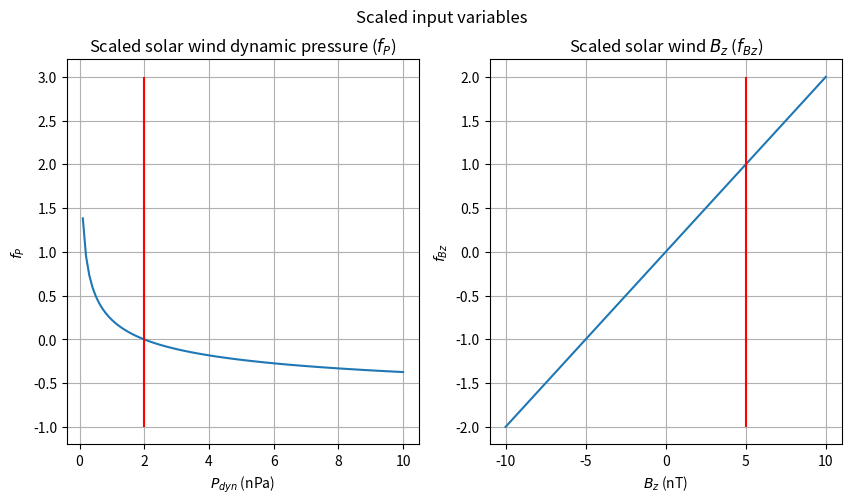
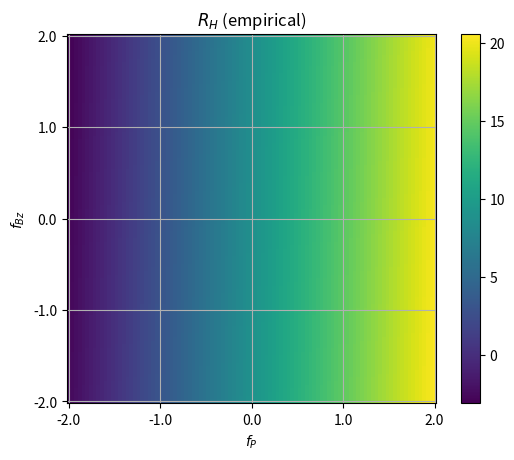
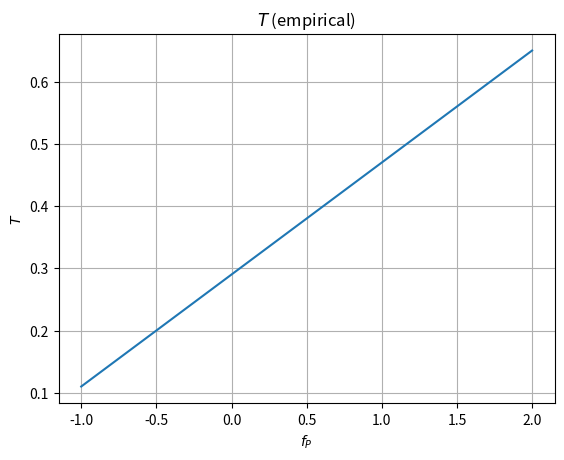
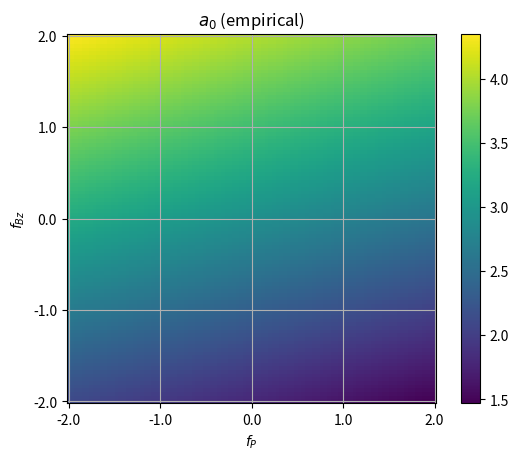
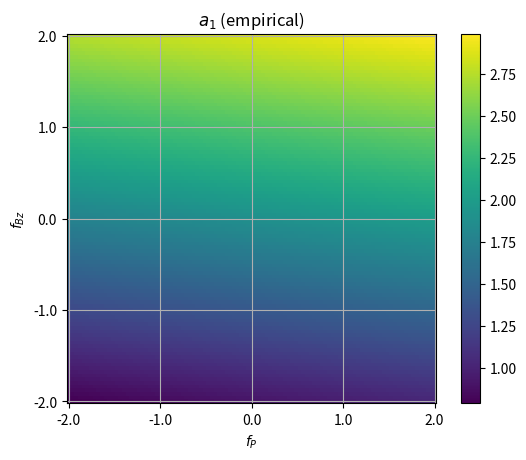
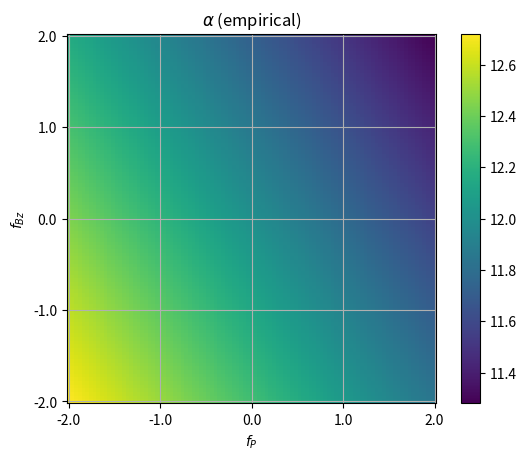
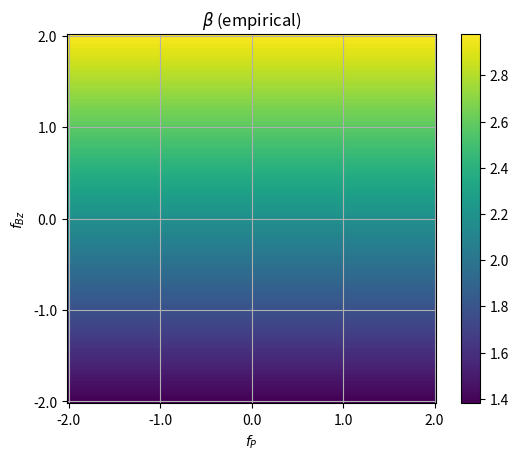
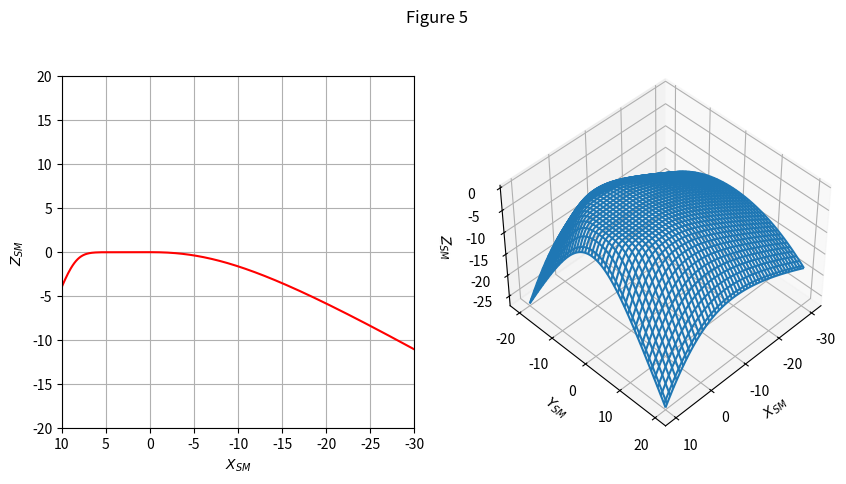
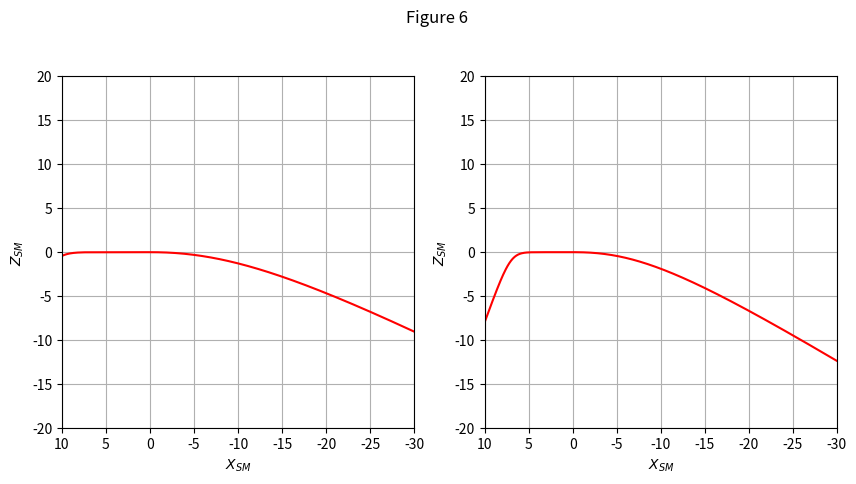
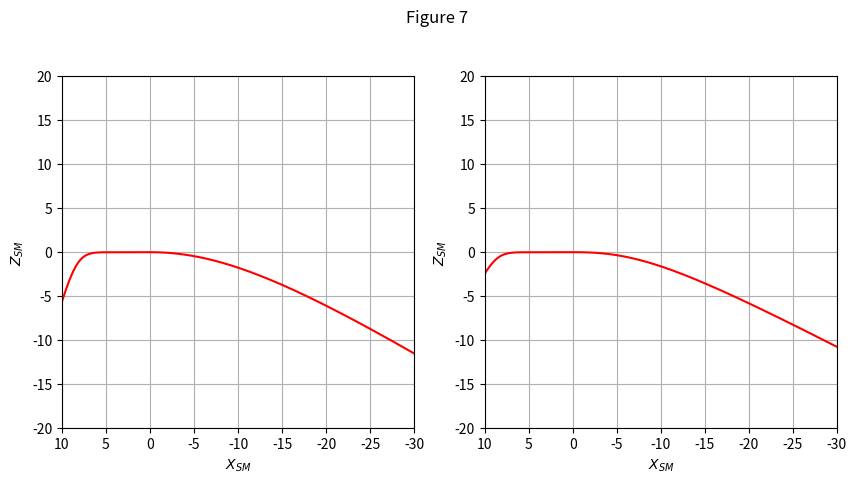
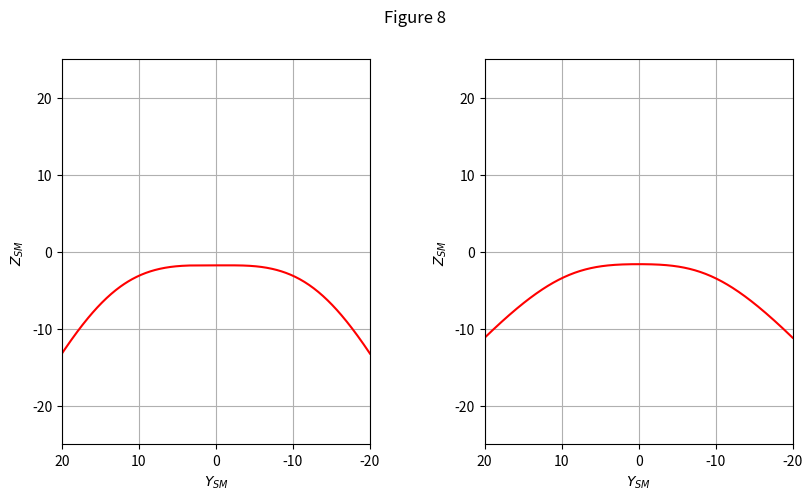
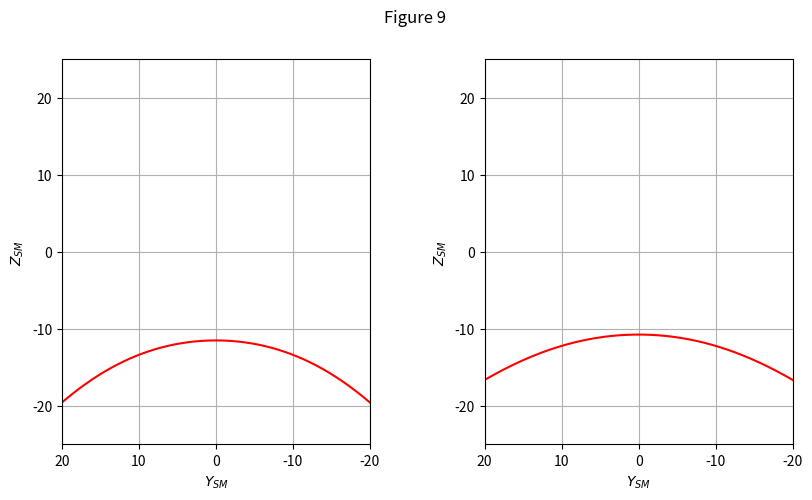
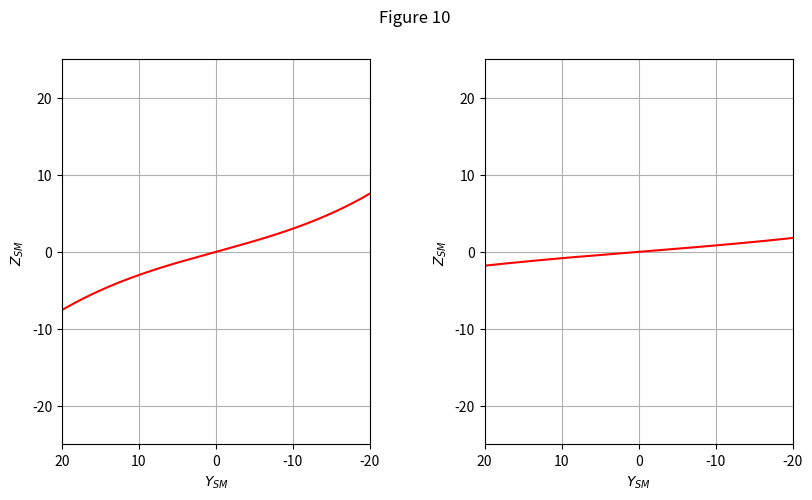

Python code for these plots, in order:
# Import standard modules.

# Import supplemental modules.
import matplotlib as mpl
import matplotlib.pyplot as plt
import numpy as np

# Notes on notation

# All citations are from:

# Tsyganenko et al, Ann. Geophys., 33, 1–11, 2015
# doi:10.5194/angeo-33-1-2015

# PpCcLl = page, column, line

# The model is in cylindrical Solar Magnetic (SM) coordinates, centered
# on the Earth.

# Notes on variable names:
# Names in all-caps represent 2-D arrays used for surface plotting.
# rho = Radius in cylindrical Solar Magetic (SM) coordinates (R_E)
# phi = Longitude in cylindrical Solar Magetic (SM) coordinates (radians)
# Zs = Height of current sheet surface above SM XY plane (R_E)
# psi = Tilt angle of Earth dipole relative to Sun-Earth line (radians)
# P = Solar wind dynamic (ram) pressure (nP)
# By = y-component of solar wind (nT)
# Bz = z-component of solar wind (nT)

# Define the parameters and equations of the model.

# Define the fitted values and uncertainties (Table 1)
# Uncertainties are RMS absolute deviations.
RH0, RH0_rms = 11.02, 0.05          
RH1, RH1_rms = 6.05, 0.88
RH2, RH2_rms = 0.84, 0.09
RH3, RH3_rms = -2.28, 0.08
RH4, RH4_rms = -0.25, 0.37
RH5, RH5_rms = -0.96, 0.16
T0, T0_rms = 0.29, 0.02
T1, T1_rms = 0.18, 0.08
a00, a00_rms = 2.91, 0.02
a01, a01_rms = -0.16, 0.07
a02, a02_rms = 0.56, 0.03
a10, a10_rms = 1.89, 0.03
a11, a11_rms = 0.06, 0.04
a12, a12_rms = 0.49, 0.04
alpha0, alpha0_rms = 7.13, 0.06
alpha1, alpha1_rms = 4.87, 0.07
alpha2, alpha2_rms = -0.22, 0.12
alpha3, alpha3_rms = -0.14, 0.04
chi, chi_rms = -0.29, 0.03  # 
beta0, beta0_rms = 2.18, 0.09
beta1, beta1_rms = 0.40, 0.11

# Constants for input scaling

# Radius scale (R_E)
rho0 = 10.0  # P5C2L7

# Pressure scale (nPa)
Pmean = 2.0  # P6C1L3

# Magnetic field scale (nT)
By0 = 5.0  # P5C2L6
Bz0 = 5.0  # P6C1L3

# IMPORTANT NOTE: To avoid auto-broadcasting problems, all inputs to the
# functions below must have the same shape.

# Define the scaling functions for solar wind data.
def fP_empirical(P):
    """Equation 10"""
    return (P/Pmean)**chi - 1

def fBz_empirical(Bz):
    """Equation 10"""
    return Bz/Bz0

# Define the empirical equations for the model parameters as a function of
# solar wind variables and coordinates.

# fP = scaled pressure (no units)
# fBz = scaled Bz (no units)

def RH_empirical(fP, fBz, phi):
    """Equation 4"""
    return RH0 + RH1*fP + RH2*fBz + (RH3 + RH4*fP + RH5*fBz)*np.cos(phi)

def T_empirical(fP, fBz, phi):
    """Equation 5"""
    return T0 + T1*fP

def a0_empirical(fP, fBz, phi):
    """Equation 6"""
    return a00 + a01*fP + a02*fBz

def a1_empirical(fP, fBz, phi):
    """Equation 7"""
    return a10 + a11*fP + a12*fBz

def alpha_empirical(fP, fBz, phi):
    """Equation 8"""
    return alpha0 + alpha1*np.cos(phi) + alpha2*fP + alpha3*fBz

def beta_empirical(fP, fBz, phi):
    """Equation 9"""
    return beta0 + beta1*fBz

# Define the empirical model for the z-coordinate of the current sheet.
def Zs_empirical(P, By, Bz, psi, rho, phi):
    """Equation 3"""
    # Scale the solar wind data.
    fP = fP_empirical(P)
    fBz = fBz_empirical(Bz)

    # Compute the model parameters.
    RH = RH_empirical(fP, fBz, phi)
    T = T_empirical(fP, fBz, phi)
    a0 = a0_empirical(fP, fBz, phi)
    a1 = a1_empirical(fP, fBz, phi)
    alpha = alpha_empirical(fP, fBz, phi)
    beta = beta_empirical(fP, fBz, phi)

    # Compute the current sheet z-coordinate.
    Zs = (
        RH*np.tan(psi) *
        (1 - (1 + (rho/RH)**alpha)**(1/alpha)) *
        (a0 + a1*np.cos(phi)) +
        T*By/By0*(rho/rho0)**beta*np.sin(phi)
    )
    return Zs

# Plot the scaling functions for the input variables.

# Note that chi < 0, so fP decreases with increasing P.
# Figure parameters
figsize = (10, 5)
NROWS = 1
NCOLS = 2
MEAN_VALUE_COLOR = 'red'

# Set up figure for side-by-side plots.
fig = plt.figure(figsize=figsize)
fig.suptitle('Scaled input variables')
gs = mpl.gridspec.GridSpec(NROWS, NCOLS)

# Left plot: Pressure scaling
Pmin, Pmax, nP = 0, 10, 101
P = np.linspace(Pmin, Pmax, nP)[1:]  # Skip P = 0
fPmin, fPmax = -1.0, 3.0
fP = fP_empirical(P)
ax = fig.add_subplot(gs[0])
ax.grid()
ax.set_xlabel("$P_{dyn}$ (nPa)")
ax.set_ylabel("$f_P$")
ax.set_title("Scaled solar wind dynamic pressure ($f_P$)")
ax.plot(P, fP)
# Plot vertical line at scale value.
ax.vlines(Pmean, fPmin, fPmax, color=MEAN_VALUE_COLOR)

# Right plot: Bz scaling
Bzmin, Bzmax, nBz = -2*Bz0, 2*Bz0, 101
Bz = np.linspace(Bzmin, Bzmax, nBz)
fBzmin, fBzmax = -2.0, 2.0
fBz = fBz_empirical(Bz)
ax = fig.add_subplot(gs[1])
ax.grid()
ax.set_xlabel("$B_z$ (nT)")
ax.set_ylabel("$f_{Bz}$")
ax.set_title("Scaled solar wind $B_z$ ($f_{Bz}$)")
ax.plot(Bz, fBz)
# Plot vertical line at scale value.
ax.vlines(Bz0, fBzmin, fBzmax, color=MEAN_VALUE_COLOR)
plt.show()

# Create evaluation grids of fP and fBz.

# Define ranges for scaled pressure and Bz.
fPmin, fPmax, nfP = -2.0, 2.0, 101
fP = np.linspace(fPmin, fPmax, nfP)
fBzmin, fBzmax, nfBz = -2.0, 2.0, 101
fBz = np.linspace(fBzmin, fBzmax, nfBz)

# Make a meshgrid for evaluation.
FP, FBZ = np.meshgrid(fP, fBz)
# Both are shape (nfBz, nfP).
# The nfBz rows of FP are the nfP values of fP.
# The nfP columns of FBZ are the nfBz values of fBz.

# Create phi array.
phi = 0.0
PHI = np.full(FP.shape, phi)

# Compute tick marks and labels imshow() plotd in (fP, fBz) space.
# Tick positions are in pixel coordinates.
N_X_TICKS = 5
x_tick_pos = np.linspace(0, nfP - 1, N_X_TICKS)
x_tick_labels = ["%.1f" % (fPmin + x/(nfP - 1)*(fPmax - fPmin)) for x in x_tick_pos]
N_Y_TICKS = 5
y_tick_pos = np.linspace(0, nfBz - 1, N_Y_TICKS)
y_tick_labels = ["%.1f" % (fBzmin + y/(nfBz - 1)*(fBzmax - fBzmin)) for y in y_tick_pos]

# Plot the empirical equation for RH.

# Compute the value of RH at each point.
RH = RH_empirical(FP, FBZ, PHI)
# Shape is (nfBz, nfP)

# Plot as image.
fig = plt.figure()
ax = fig.add_subplot()
im = ax.imshow(RH, origin='lower')
fig.colorbar(im)

# Decorate the plot.
ax.grid()
ax.set_title("$R_H$ (empirical)")
ax.set_xlabel("$f_P$")
ax.set_ylabel("$f_{Bz}$")
ax.set_xticks(x_tick_pos)
ax.set_xticklabels(x_tick_labels)
ax.set_yticks(y_tick_pos)
ax.set_yticklabels(y_tick_labels)

plt.show()

# Plot the empirical equation for T.

# Define range for scaled pressure.
fPmin, fPmax, nfP = -1.0, 2.0, 101
fP = np.linspace(fPmin, fPmax, nfP)
fBz = None
phi = None

# Create the figure.
fig = plt.figure()

# Compute the parameter at each point, then reorient.
T = T_empirical(fP, fBz, phi)

# Create the plot.
ax = fig.add_subplot()
ax.grid()
ax.plot(fP, T)
ax.set_xlabel("$f_P$")
ax.set_ylabel("$T$")
ax.set_title("$T$ (empirical)")
plt.show()

# Plot the empirical equation for a0.

# Compute the value of a0 at each point.
A0 = a0_empirical(FP, FBZ, PHI)
# Shape is (nfBz, nfP)

# Plot as image.
fig = plt.figure()
ax = fig.add_subplot()
im = ax.imshow(A0, origin='lower')
fig.colorbar(im)

# Decorate the plot.
ax.grid()
ax.set_title("$a_0$ (empirical)")
ax.set_xlabel("$f_P$")
ax.set_ylabel("$f_{Bz}$")
ax.set_xticks(x_tick_pos)
ax.set_xticklabels(x_tick_labels)
ax.set_yticks(y_tick_pos)
ax.set_yticklabels(y_tick_labels)

plt.show()

# Plot the empirical equation for a1.

# Compute the value of a0 at each point.
A1 = a1_empirical(FP, FBZ, PHI)
# Shape is (nfBz, nfP)

# Plot as image.
fig = plt.figure()
ax = fig.add_subplot()
im = ax.imshow(A1, origin='lower')
fig.colorbar(im)

# Decorate the plot.
ax.grid()
ax.set_title("$a_1$ (empirical)")
ax.set_xlabel("$f_P$")
ax.set_ylabel("$f_{Bz}$")
ax.set_xticks(x_tick_pos)
ax.set_xticklabels(x_tick_labels)
ax.set_yticks(y_tick_pos)
ax.set_yticklabels(y_tick_labels)

plt.show()

# Plot the empirical equation for alpha.

# Compute the value of alpha at each point.
ALPHA = alpha_empirical(FP, FBZ, PHI)
# Shape is (nfBz, nfP)

# Plot as image.
fig = plt.figure()
ax = fig.add_subplot()
im = ax.imshow(ALPHA, origin='lower')
fig.colorbar(im)

# Decorate the plot.
ax.grid()
ax.set_title(r"$\alpha$ (empirical)")
ax.set_xlabel("$f_P$")
ax.set_ylabel("$f_{Bz}$")
ax.set_xticks(x_tick_pos)
ax.set_xticklabels(x_tick_labels)
ax.set_yticks(y_tick_pos)
ax.set_yticklabels(y_tick_labels)

plt.show()

# Plot the empirical equation for beta.

# Compute the value of beta at each point.
BETA = beta_empirical(FP, FBZ, PHI)
# Shape is (nfBz, nfP)

# Plot as image.
fig = plt.figure()
ax = fig.add_subplot()
im = ax.imshow(BETA, origin='lower')
fig.colorbar(im)

# Decorate the plot.
ax.grid()
ax.set_title(r"$\beta$ (empirical)")
ax.set_xlabel("$f_P$")
ax.set_ylabel("$f_{Bz}$")
ax.set_xticks(x_tick_pos)
ax.set_xticklabels(x_tick_labels)
ax.set_yticks(y_tick_pos)
ax.set_yticklabels(y_tick_labels)

plt.show()

# Create evaluation grid in SM Cartesian coordinates.
# Domain limits and point spacing
xmin, xmax, nx = -30.0, 10.0, 401
ymin, ymax, ny = -20.0, 20.0, 401
zmin, zmax = -25.0, 25.0  # No grid
x = np.linspace(xmin, xmax, nx)
y = np.linspace(ymin, ymax, ny)

# Create the grids of evaluation points in Cartesian
# and cylindrical coordinates.
X_SM, Y_SM = np.meshgrid(x, y)
RHO_SM = np.sqrt(X_SM**2 + Y_SM**2)
PHI_SM = np.arctan2(Y_SM, X_SM)

# Reconstruct Figure 5

# Create arrays for the data.
P_dyn = 2.0
By_IMF = 0.0
Bz_IMF = 0.0
psi = np.radians(30)
P = np.full(X_SM.shape, P_dyn)
BY = np.full(X_SM.shape, By_IMF)
BZ = np.full(X_SM.shape, Bz_IMF)
PSI = np.full(X_SM.shape, psi)

# Evaluate the NCS height in the SM frame at each grid point.
ZS_SM = Zs_empirical(P, BY, BZ, PSI, RHO_SM, PHI_SM)

# Create the figure.
figsize = (10, 5)
NROWS = 1
NCOLS = 2
fig = plt.figure(figsize=figsize)
fig.suptitle('Figure 5')
gs = mpl.gridspec.GridSpec(NROWS, NCOLS)

# Left plot: XZ (SM) plane
i = ny//2
XX_SM = X_SM[i]
ZZ_SM = ZS_SM[i]
ax = fig.add_subplot(gs[0])
plt.plot(XX_SM, ZZ_SM, color='red')
ax.grid()
ax.set_aspect('equal')
ax.set_xlabel("$X_{SM}$")
ax.set_ylabel("$Z_{SM}$")
ax.set_xbound(xmin, xmax)
ax.set_ybound(ymin, ymax)
ax.invert_xaxis()

# Right plot: current sheet surface in SM coordinates
ax = fig.add_subplot(gs[1], projection='3d')
ax.plot_wireframe(X_SM, Y_SM, ZS_SM)
ax.set_xlabel(r'$X_{SM}$')
ax.set_ylabel(r'$Y_{SM}$')
ax.set_zlabel(r'$Z_{SM}$')

# Set the viewing angles in degrees.
elev, azim, roll = 45.0, 45.0, 0
ax.view_init(elev=elev, azim=azim, roll=roll)

# Reconstruct Figure 6

# Create the figure.
figsize = (10, 5)
NROWS = 1
NCOLS = 2
fig = plt.figure(figsize=figsize)
fig.suptitle('Figure 6')
gs = mpl.gridspec.GridSpec(NROWS, NCOLS)

# Left plot
P_dyn = 0.5
By_IMF = 0.0
Bz_IMF = 0.0
psi = np.radians(30)
P = np.full(X_SM.shape, P_dyn)
BY = np.full(X_SM.shape, By_IMF)
BZ = np.full(X_SM.shape, Bz_IMF)
PSI = np.full(X_SM.shape, psi)
ZS_SM = Zs_empirical(P, BY, BZ, PSI, RHO_SM, PHI_SM)
i = ny//2
XX = X_SM[i]
ZZ = ZS_SM[i]
ax = fig.add_subplot(gs[0])
ax.plot(XX, ZZ, color='red')
ax.grid()
ax.set_xlabel("$X_{SM}$")
ax.set_ylabel("$Z_{SM}$")
ax.set_aspect('equal')
ax.set_xbound(xmin, xmax)
ax.set_ybound(ymin, ymax)
ax.invert_xaxis()

# Right plot
P_dyn = 6.0
By_IMF = 0.0
Bz_IMF = 0.0
psi = np.radians(30)
P = np.full(X_SM.shape, P_dyn)
BY = np.full(X_SM.shape, By_IMF)
BZ = np.full(X_SM.shape, Bz_IMF)
PSI = np.full(X_SM.shape, psi)
ZS_SM = Zs_empirical(P, BY, BZ, PSI, RHO_SM, PHI_SM)
i = ny//2
XX = X_SM[i]
ZZ = ZS_SM[i]
ax = fig.add_subplot(gs[1])
ax.plot(XX, ZZ, color='red')
ax.grid()
ax.set_xlabel("$X_{SM}$")
ax.set_ylabel("$Z_{SM}$")
ax.set_aspect('equal')
ax.set_xbound(xmin, xmax)
ax.set_ybound(ymin, ymax)
ax.invert_xaxis()

plt.show()

# Reconstruct Figure 7

# Create the figure.
figsize = (10, 5)
NROWS = 1
NCOLS = 2
fig = plt.figure(figsize=figsize)
fig.suptitle('Figure 7')
gs = mpl.gridspec.GridSpec(NROWS, NCOLS)

# Left plot
P_dyn = 2.0
By_IMF = 0.0
Bz_IMF = 7.0
psi = np.radians(30)
P = np.full(X_SM.shape, P_dyn)
BY = np.full(X_SM.shape, By_IMF)
BZ = np.full(X_SM.shape, Bz_IMF)
PSI = np.full(X_SM.shape, psi)
ZS_SM = Zs_empirical(P, BY, BZ, PSI, RHO_SM, PHI_SM)
i = ny//2
XX = X_SM[i]
ZZ = ZS_SM[i]
ax = fig.add_subplot(gs[0])
ax.plot(XX, ZZ, color='red')
ax.grid()
ax.set_xlabel("$X_{SM}$")
ax.set_ylabel("$Z_{SM}$")
ax.set_aspect('equal')
ax.set_xbound(xmin, xmax)
ax.set_ybound(ymin, ymax)
ax.invert_xaxis()

# Right plot
P_dyn = 2.0
By_IMF = 0.0
Bz_IMF = -7.0
psi = np.radians(30)
P = np.full(X_SM.shape, P_dyn)
BY = np.full(X_SM.shape, By_IMF)
BZ = np.full(X_SM.shape, Bz_IMF)
PSI = np.full(X_SM.shape, psi)
ZS_SM = Zs_empirical(P, BY, BZ, PSI, RHO_SM, PHI_SM)
i = ny//2
XX = X_SM[i]
ZZ = ZS_SM[i]
ax = fig.add_subplot(gs[1])
ax.plot(XX, ZZ, color='red')
ax.grid()
ax.set_xlabel("$X_{SM}$")
ax.set_ylabel("$Z_{SM}$")
ax.set_aspect('equal')
ax.set_xbound(xmin, xmax)
ax.set_ybound(ymin, ymax)
ax.invert_xaxis()

plt.show()

# Reconstruct Figure 8

# Create the figure.
figsize = (10, 5)
NROWS = 1
NCOLS = 2
fig = plt.figure(figsize=figsize)
fig.suptitle('Figure 8')
gs = mpl.gridspec.GridSpec(NROWS, NCOLS)

# Left plot
P_dyn = 2.0
By_IMF = 0.0
Bz_IMF = 7.0
psi = np.radians(30)
P = np.full(X_SM.shape, P_dyn)
BY = np.full(X_SM.shape, By_IMF)
BZ = np.full(X_SM.shape, Bz_IMF)
PSI = np.full(X_SM.shape, psi)
ZS_SM = Zs_empirical(P, BY, BZ, PSI, RHO_SM, PHI_SM)
i = nx//2
YY = Y_SM[..., i]
ZZ = ZS_SM[..., i]
ax = fig.add_subplot(gs[0])
ax.plot(YY, ZZ, color='red')
ax.grid()
ax.set_xlabel("$Y_{SM}$")
ax.set_ylabel("$Z_{SM}$")
ax.set_aspect('equal')
ax.set_xbound(ymin, ymax)
ax.set_ybound(zmin, zmax)
ax.invert_xaxis()

# Right plot
P_dyn = 2.0
By_IMF = 0.0
Bz_IMF = -7.0
psi = np.radians(30)
P = np.full(X_SM.shape, P_dyn)
BY = np.full(X_SM.shape, By_IMF)
BZ = np.full(X_SM.shape, Bz_IMF)
PSI = np.full(X_SM.shape, psi)
ZS_SM = Zs_empirical(P, BY, BZ, PSI, RHO_SM, PHI_SM)
i = nx//2
YY = Y_SM[..., i]
ZZ = ZS_SM[..., i]
ax = fig.add_subplot(gs[1])
ax.plot(YY, ZZ, color='red')
ax.grid()
ax.set_xlabel("$Y_{SM}$")
ax.set_ylabel("$Z_{SM}$")
ax.set_aspect('equal')
ax.set_xbound(ymin, ymax)
ax.set_ybound(zmin, zmax)
ax.invert_xaxis()

plt.show()

# Reconstruct Figure 9

# Create the figure.
figsize = (10, 5)
NROWS = 1
NCOLS = 2
fig = plt.figure(figsize=figsize)
fig.suptitle('Figure 9')
gs = mpl.gridspec.GridSpec(NROWS, NCOLS)

# Left plot
P_dyn = 2.0
By_IMF = 0.0
Bz_IMF = 7.0
psi = np.radians(30)
P = np.full(X_SM.shape, P_dyn)
BY = np.full(X_SM.shape, By_IMF)
BZ = np.full(X_SM.shape, Bz_IMF)
PSI = np.full(X_SM.shape, psi)
ZS_SM = Zs_empirical(P, BY, BZ, PSI, RHO_SM, PHI_SM)
i = 0
YY = Y_SM[..., i]
ZZ = ZS_SM[..., i]
ax = fig.add_subplot(gs[0])
ax.plot(YY, ZZ, color='red')
ax.grid()
ax.set_xlabel("$Y_{SM}$")
ax.set_ylabel("$Z_{SM}$")
ax.set_aspect('equal')
ax.set_xbound(ymin, ymax)
ax.set_ybound(zmin, zmax)
ax.invert_xaxis()

# Right plot
P_dyn = 2.0
By_IMF = 0.0
Bz_IMF = -7.0
psi = np.radians(30)
P = np.full(X_SM.shape, P_dyn)
BY = np.full(X_SM.shape, By_IMF)
BZ = np.full(X_SM.shape, Bz_IMF)
PSI = np.full(X_SM.shape, psi)
ZS_SM = Zs_empirical(P, BY, BZ, PSI, RHO_SM, PHI_SM)
i = 0
YY = Y_SM[..., i]
ZZ = ZS_SM[..., i]
ax = fig.add_subplot(gs[1])
ax.plot(YY, ZZ, color='red')
ax.grid()
ax.set_xlabel("$Y_{SM}$")
ax.set_ylabel("$Z_{SM}$")
ax.set_aspect('equal')
ax.set_xbound(ymin, ymax)
ax.set_ybound(zmin, zmax)
ax.invert_xaxis()

plt.show()

# Reconstruct Figure 10

# Create the figure.
figsize = (10, 5)
NROWS = 1
NCOLS = 2
fig = plt.figure(figsize=figsize)
fig.suptitle('Figure 10')
gs = mpl.gridspec.GridSpec(NROWS, NCOLS)

# Left plot
P_dyn = 2.0
By_IMF = -7.0
Bz_IMF = 7.0
psi = np.radians(0)
P = np.full(X_SM.shape, P_dyn)
BY = np.full(X_SM.shape, By_IMF)
BZ = np.full(X_SM.shape, Bz_IMF)
PSI = np.full(X_SM.shape, psi)
ZS_SM = Zs_empirical(P, BY, BZ, PSI, RHO_SM, PHI_SM)
i = 0
YY = Y_SM[..., i]
ZZ = ZS_SM[..., i]
ax = fig.add_subplot(gs[0])
ax.plot(YY, ZZ, color='red')
ax.grid()
ax.set_xlabel("$Y_{SM}$")
ax.set_ylabel("$Z_{SM}$")
ax.set_aspect('equal')
ax.set_xbound(ymin, ymax)
ax.set_ybound(zmin, zmax)
ax.invert_xaxis()

# Right plot
P_dyn = 2.0
By_IMF = -7.0
Bz_IMF = -7.0
psi = np.radians(0)
P = np.full(X_SM.shape, P_dyn)
BY = np.full(X_SM.shape, By_IMF)
BZ = np.full(X_SM.shape, Bz_IMF)
PSI = np.full(X_SM.shape, psi)
ZS_SM = Zs_empirical(P, BY, BZ, PSI, RHO_SM, PHI_SM)
i = 0
YY = Y_SM[..., i]
ZZ = ZS_SM[..., i]
ax = fig.add_subplot(gs[1])
ax.plot(YY, ZZ, color='red')
ax.grid()
ax.set_xlabel("$Y_{SM}$")
ax.set_ylabel("$Z_{SM}$")
ax.set_aspect('equal')
ax.set_xbound(ymin, ymax)
ax.set_ybound(zmin, zmax)
ax.invert_xaxis()

plt.show()